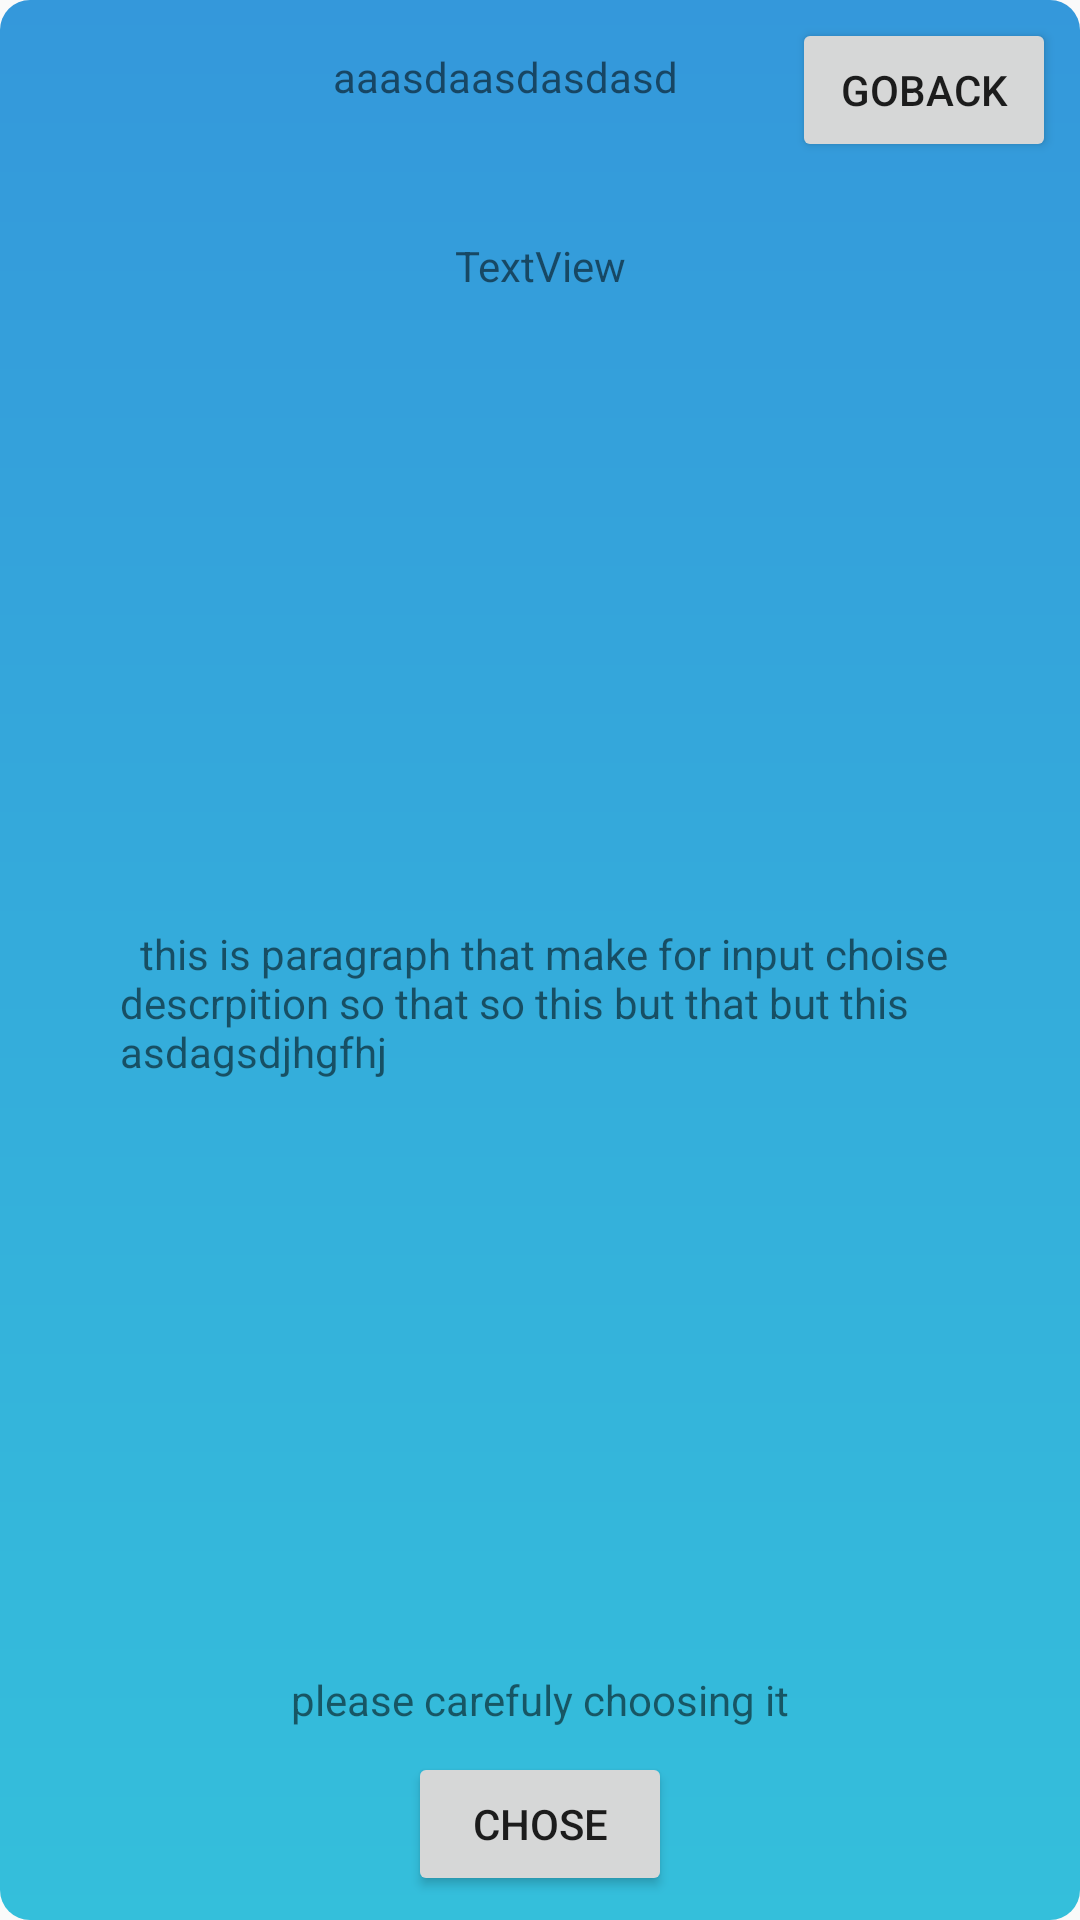

The Android layout XML behind this screen, and the referenced resources:
<!-- AndroidManifest.xml: activity theme AppTheme.PopMe -->
<!-- res/layout/activity_pop_choose.xml -->
<?xml version="1.0" encoding="utf-8"?>
<android.support.constraint.ConstraintLayout xmlns:android="http://schemas.android.com/apk/res/android"
    xmlns:app="http://schemas.android.com/apk/res-auto"
    xmlns:tools="http://schemas.android.com/tools"
    android:layout_width="match_parent"
    android:layout_height="match_parent"
    tools:context="com.example.test_chat_app_two.chatMessageMain.PopChooseActivity"
    android:background="@drawable/pop_bg">

    <TextView
        android:id="@+id/pop_head"
        android:layout_width="wrap_content"
        android:layout_height="wrap_content"
        android:layout_marginTop="16dp"
        android:gravity="center"
        android:text="aaasdaasdasdasd"
        app:layout_constraintHorizontal_bias="0.453"
        app:layout_constraintLeft_toLeftOf="parent"
        app:layout_constraintRight_toRightOf="parent"
        app:layout_constraintTop_toTopOf="parent" />

    <Button
        android:id="@+id/close_btn"
        android:layout_width="wrap_content"
        android:layout_height="0dp"
        android:layout_marginEnd="8dp"
        android:layout_marginStart="8dp"
        android:layout_marginTop="6dp"
        android:text="Goback"
        app:layout_constraintEnd_toEndOf="parent"
        app:layout_constraintHorizontal_bias="1.0"
        app:layout_constraintLeft_toLeftOf="parent"
        app:layout_constraintRight_toRightOf="parent"
        app:layout_constraintStart_toStartOf="parent"
        app:layout_constraintTop_toTopOf="parent" />

    <Button
        android:id="@+id/chose_btn"
        android:layout_width="wrap_content"
        android:layout_height="wrap_content"
        android:layout_marginBottom="8dp"
        android:text="Chose"
        app:layout_constraintBottom_toBottomOf="parent"
        app:layout_constraintLeft_toLeftOf="parent"
        app:layout_constraintRight_toRightOf="parent" />

    <TextView
        android:id="@+id/text_des"
        android:layout_width="wrap_content"
        android:layout_height="24dp"
        android:layout_marginTop="44dp"
        android:text="TextView"
        app:layout_constraintLeft_toLeftOf="parent"
        app:layout_constraintRight_toRightOf="parent"
        app:layout_constraintTop_toBottomOf="@+id/pop_head" />

    <TextView
        android:id="@+id/textView2"
        android:layout_width="wrap_content"
        android:layout_height="wrap_content"
        android:layout_marginBottom="8dp"
        android:layout_marginTop="8dp"
        android:maxWidth="280dp"
        android:text="  this is paragraph that make for input choise descrpition
so that so this but that but this asdagsdjhgfhj"
        app:layout_constraintBottom_toTopOf="@+id/textView7"
        app:layout_constraintLeft_toLeftOf="parent"
        app:layout_constraintRight_toRightOf="parent"
        app:layout_constraintTop_toBottomOf="@+id/imageView" />

    <TextView
        android:id="@+id/textView7"
        android:layout_width="wrap_content"
        android:layout_height="wrap_content"
        android:layout_marginBottom="8dp"
        android:layout_marginEnd="8dp"
        android:layout_marginStart="8dp"
        android:text="please carefuly choosing it"
        app:layout_constraintBottom_toTopOf="@+id/chose_btn"
        app:layout_constraintEnd_toEndOf="parent"
        app:layout_constraintStart_toStartOf="parent" />

    <ImageView
        android:id="@+id/imageView"
        android:layout_width="0dp"
        android:layout_height="0dp"
        android:layout_marginTop="8dp"
        android:src="@drawable/a2"
        app:layout_constraintHorizontal_bias="0.0"
        app:layout_constraintLeft_toLeftOf="parent"
        app:layout_constraintRight_toRightOf="parent"
        app:layout_constraintTop_toBottomOf="@+id/text_des" />

</android.support.constraint.ConstraintLayout>
<!-- resources referenced by this layout -->
<resources>
  <!-- drawable a2: png bitmap (drawable, 13425 bytes) -->
  <!-- drawable pop_bg (drawable) -->
  <?xml version="1.0" encoding="utf-8"?>
  <shape xmlns:android="http://schemas.android.com/apk/res/android">
  
  
      <gradient
          android:startColor="#3498db"
          android:endColor="#34bfdb"
          android:angle="270"
          />
      <corners
          android:radius="10dp"
          />
  
  
  </shape>
  <style name="AppTheme.PopMe">
  
          <item name="android:windowIsTranslucent">true</item>
          <item name="android:windowCloseOnTouchOutside">true</item>
          <item name="android:backgroundDimEnabled">true</item>
      </style>
</resources>
